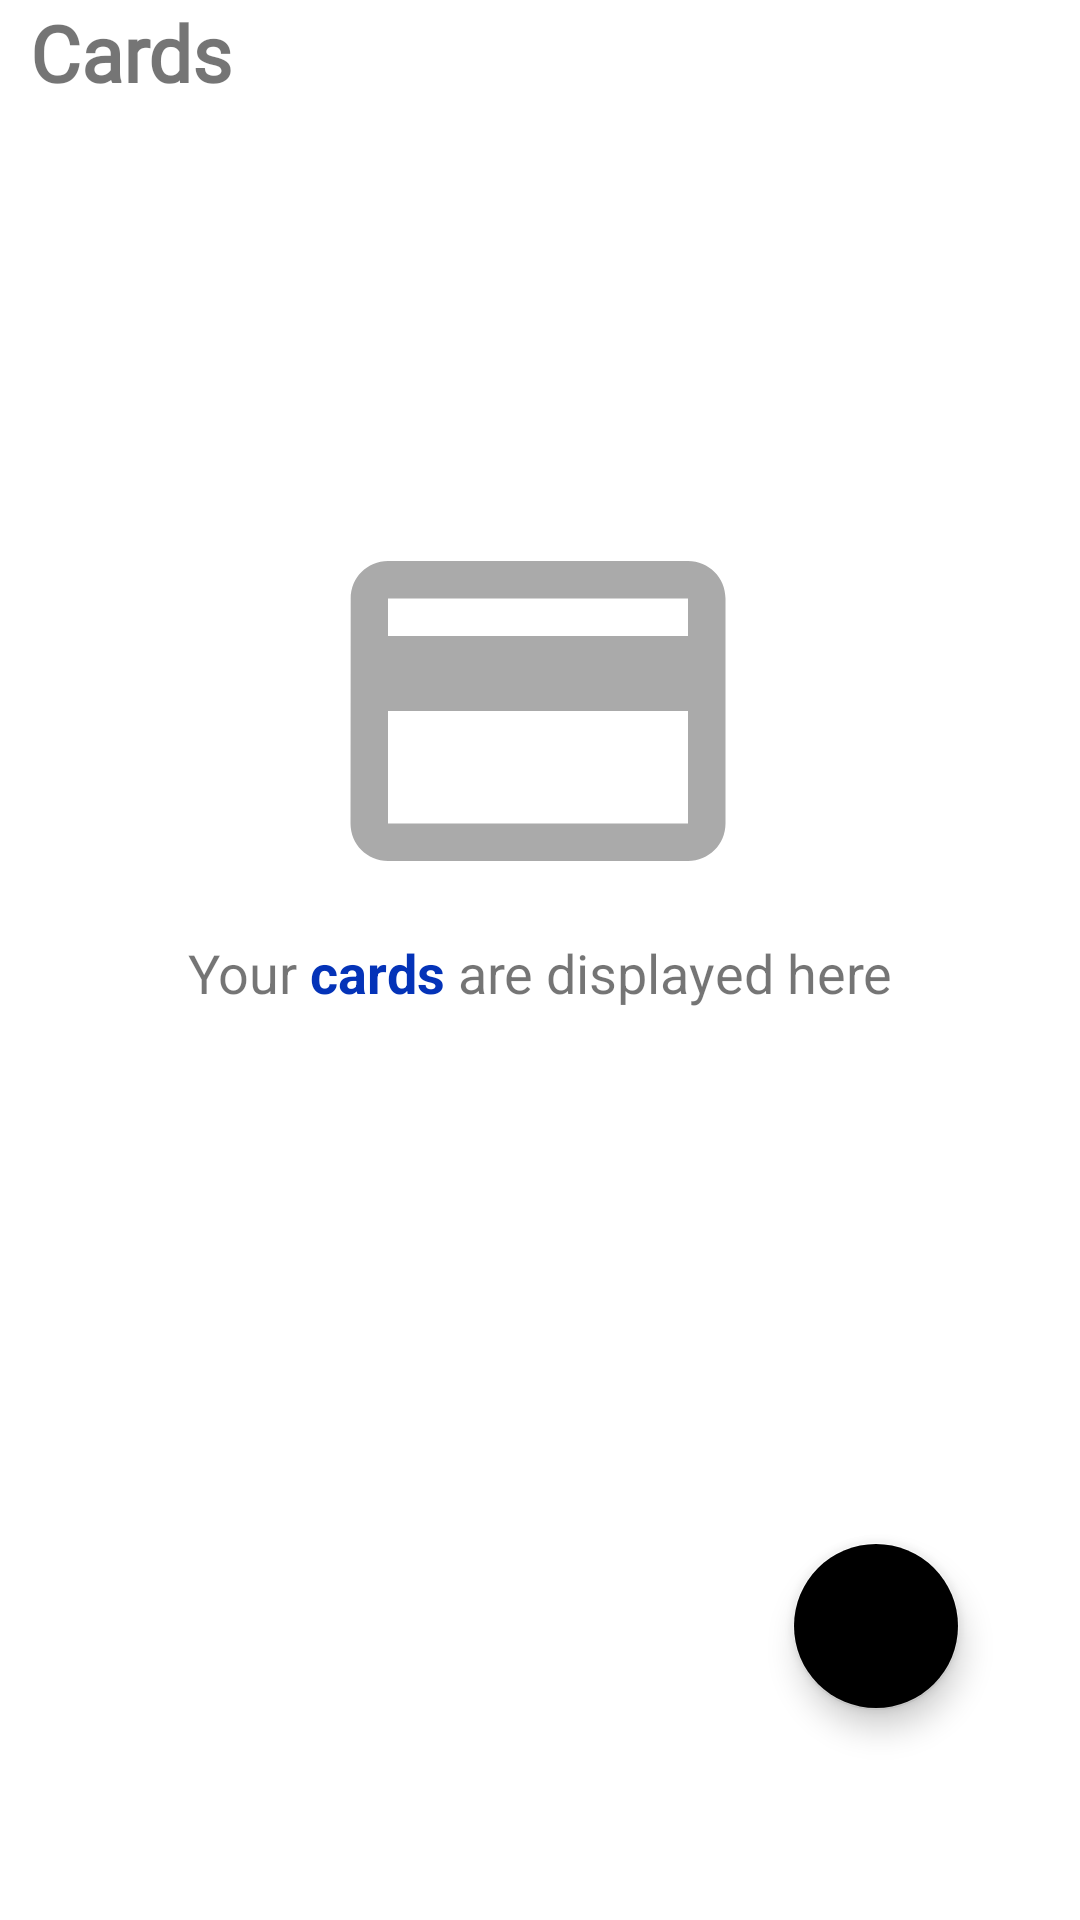

The Android layout XML behind this screen, and the referenced resources:
<!-- AndroidManifest.xml: application theme AppTheme -->
<!-- res/layout/fragment_card.xml -->
<?xml version="1.0" encoding="utf-8"?>
<androidx.constraintlayout.widget.ConstraintLayout xmlns:android="http://schemas.android.com/apk/res/android"
    xmlns:app="http://schemas.android.com/apk/res-auto"
    xmlns:tools="http://schemas.android.com/tools"
    android:layout_width="match_parent"
    android:layout_height="match_parent"
    android:clipToPadding="false"
    tools:context=".views.ids.ui.card.CardFragment">

    <TextView
        android:id="@+id/text_hint_card"
        android:layout_width="match_parent"
        android:layout_height="wrap_content"
        android:layout_marginStart="8dp"
        android:layout_marginTop="8dp"
        android:layout_marginEnd="8dp"
        android:text="@string/your_cards_are_displayed_here"
        android:textAlignment="center"
        android:textSize="18sp"
        app:layout_constraintBottom_toBottomOf="parent"
        app:layout_constraintEnd_toEndOf="parent"
        app:layout_constraintStart_toStartOf="parent"
        app:layout_constraintTop_toTopOf="parent" />

    <ScrollView
        android:id="@+id/scrollView"
        android:layout_width="match_parent"
        android:layout_height="wrap_content"
        android:orientation="vertical"
        android:paddingBottom="100dp"
        app:layout_constraintEnd_toEndOf="parent"
        app:layout_constraintTop_toBottomOf="@id/textView4">

        <androidx.constraintlayout.widget.ConstraintLayout
            android:layout_width="match_parent"
            android:layout_height="wrap_content">

            <androidx.recyclerview.widget.RecyclerView
                android:id="@+id/cardRecyclerView"
                android:layout_width="match_parent"
                android:layout_height="wrap_content"
                android:paddingBottom="20dp"
                app:layout_constraintTop_toTopOf="parent"
                app:layout_constraintEnd_toEndOf="parent"
                app:layout_constraintStart_toStartOf="parent" />

        </androidx.constraintlayout.widget.ConstraintLayout>

    </ScrollView>


    <com.google.android.material.floatingactionbutton.FloatingActionButton
        android:id="@+id/fabAddCard"
        android:layout_width="wrap_content"
        android:layout_height="wrap_content"
        android:layout_marginEnd="40dp"
        android:layout_marginBottom="70dp"
        android:clickable="true"
        android:focusable="true"
        android:src="@drawable/ic_baseline_add_card_24"
        app:backgroundTint="@color/mb_white"
        app:backgroundTintMode="src_over"
        app:layout_constraintBottom_toBottomOf="parent"
        app:layout_constraintEnd_toEndOf="parent"
        tools:ignore="SpeakableTextPresentCheck" />

    <ImageView
        android:id="@+id/imageCreditCard"
        android:layout_width="150dp"
        android:layout_height="150dp"
        android:src="@drawable/ic_baseline_credit_card_120"
        app:layout_constraintBottom_toTopOf="@+id/text_hint_card"
        app:layout_constraintEnd_toEndOf="parent"
        app:layout_constraintHorizontal_bias="0.497"
        app:layout_constraintStart_toStartOf="parent" />

    <TextView
        android:id="@+id/textView4"
        android:layout_width="wrap_content"
        android:layout_height="wrap_content"
        android:layout_marginStart="10dp"
        android:layout_marginTop="0dp"
        android:fontFamily="@font/axiforma_black"
        android:text="Cards"
        android:textColor="@color/mb_black"
        android:textFontWeight="900"
        android:textSize="26sp"
        app:layout_constraintStart_toStartOf="parent"
        app:layout_constraintTop_toTopOf="parent" />

</androidx.constraintlayout.widget.ConstraintLayout>
<!-- resources referenced by this layout -->
<resources>
  <!-- drawable ic_baseline_add_card_24 (drawable) -->
  <vector android:height="24dp" android:tint="#0433B8"
      android:viewportHeight="24" android:viewportWidth="24"
      android:width="24dp" xmlns:android="http://schemas.android.com/apk/res/android">
      <path android:fillColor="@android:color/white" android:pathData="M20,4H4C2.89,4 2.01,4.89 2.01,6L2,18c0,1.11 0.89,2 2,2h10v-2H4v-6h18V6C22,4.89 21.11,4 20,4zM20,8H4V6h16V8zM24,17v2h-3v3h-2v-3h-3v-2h3v-3h2v3H24z"/>
  </vector>
  <!-- drawable ic_baseline_credit_card_120 (drawable) -->
  <vector android:height="120dp" android:tint="@android:color/darker_gray"
      android:viewportHeight="24" android:viewportWidth="24"
      android:width="120dp" xmlns:android="http://schemas.android.com/apk/res/android">
      <path android:fillColor="@android:color/white"
          android:pathData="M20,4L4,4c-1.11,0 -1.99,0.89 -1.99,2L2,18c0,1.11 0.89,2 2,2h16c1.11,0 2,-0.89 2,-2L22,6c0,-1.11 -0.89,-2 -2,-2zM20,18L4,18v-6h16v6zM20,8L4,8L4,6h16v2z"/>
  </vector>
  <string name="your_cards_are_displayed_here">Your <b><font color="#0433B8">cards</font></b> are displayed<br /> here</string>
  <style name="AppTheme" parent="Theme.MaterialComponents.Light.DarkActionBar">
          <item name="colorPrimary">@color/blue</item>
          <item name="colorPrimaryDark">@color/mb_transparent</item>
          <item name="colorAccent">@color/colorAccent</item>
  
          <item name="bottomSheetDialogTheme">@style/AppBottomSheetDialogTheme</item>
      </style>
  <color name="blue">#0433B8</color>
  <color name="colorAccent">#F82945E6</color>
  <style name="AppBottomSheetDialogTheme" parent="Theme.Design.Light.BottomSheetDialog">
          <item name="bottomSheetStyle">@style/customCurvedBottomSheet</item>
      </style>
  <style name="customCurvedBottomSheet" parent="Widget.Design.BottomSheet.Modal">
          <item name="android:background">@drawable/rounded_dialogue</item>
          <item name="android:paddingBottom">30dp</item>
          <item name="android:paddingTop">20dp</item>
      </style>
  <!-- drawable rounded_dialogue (drawable) -->
  <?xml version="1.0" encoding="utf-8"?>
  <shape xmlns:android="http://schemas.android.com/apk/res/android" android:shape="rectangle">
      <solid android:color="@android:color/white"/>
      <corners android:topLeftRadius="20dp" android:topRightRadius="20dp"/>
  </shape>
</resources>
